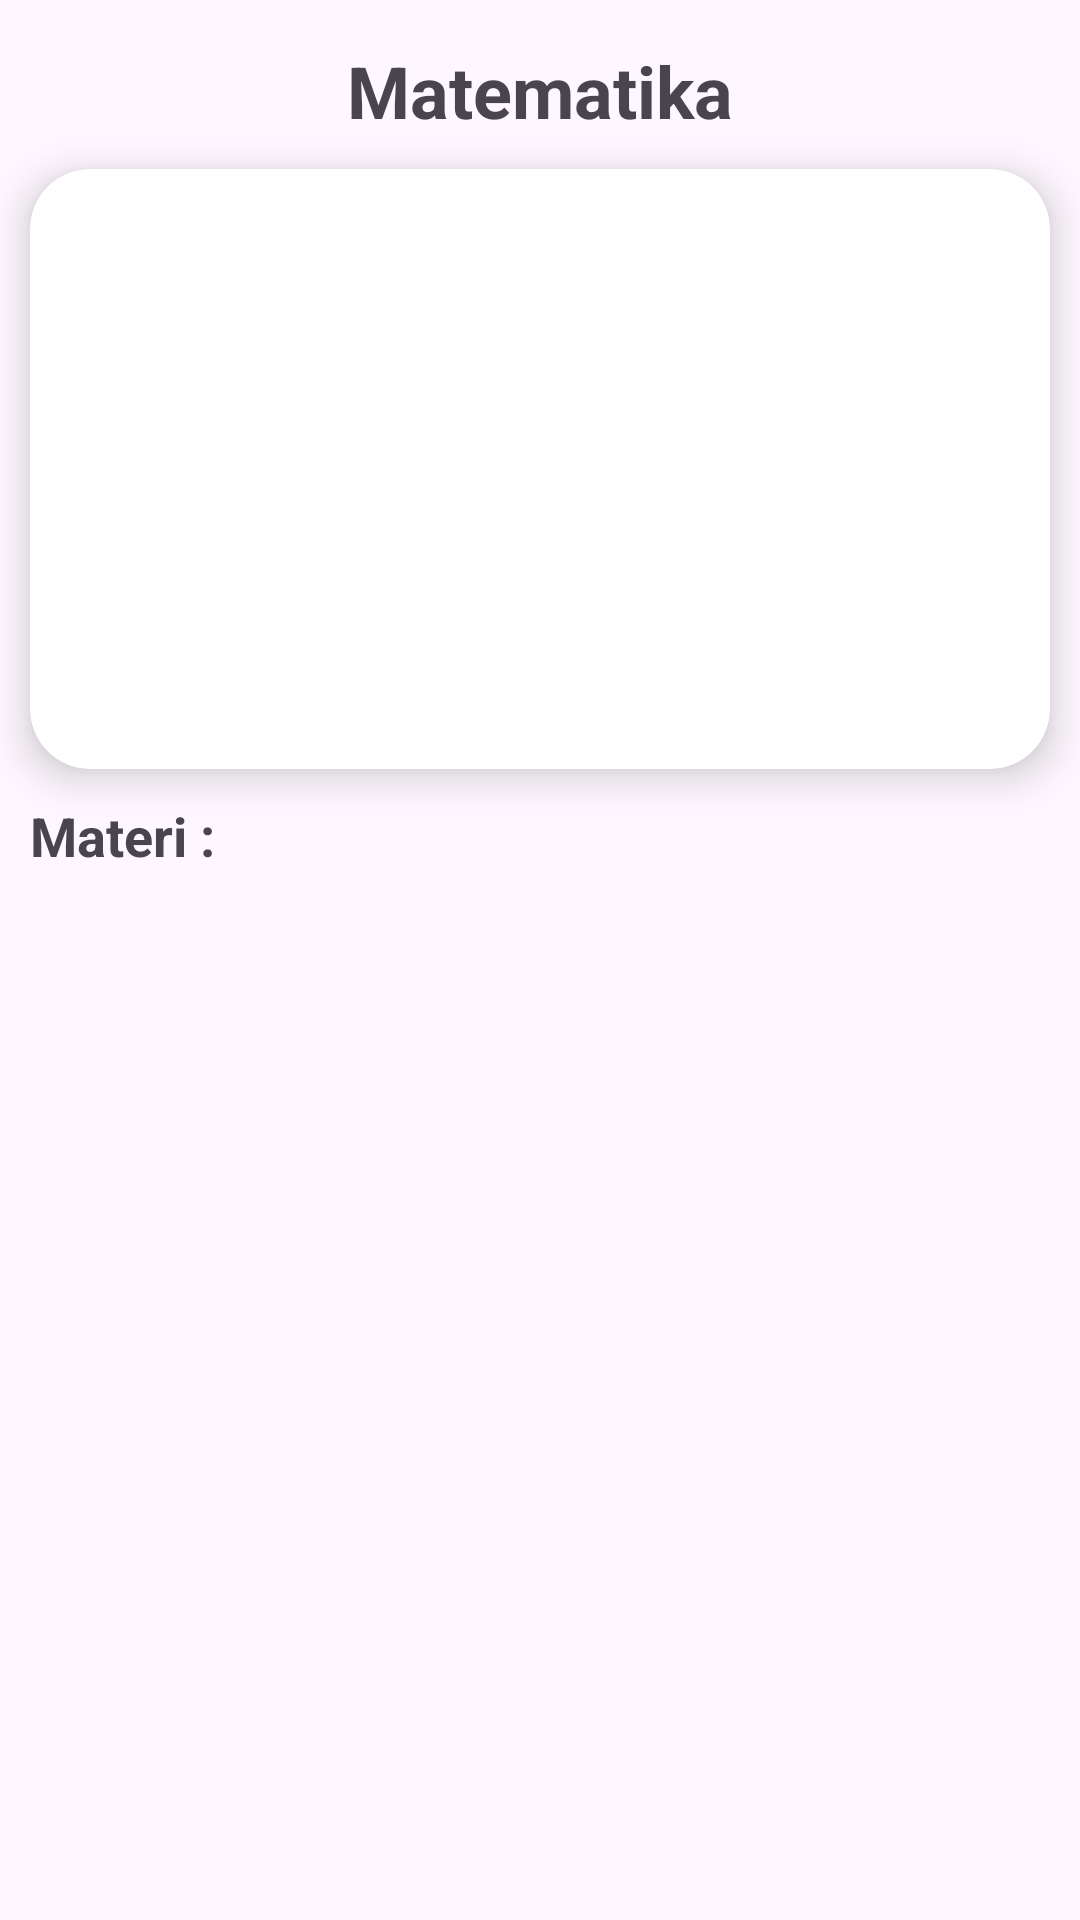

Here is an Android app screen rendered from its layout file. Give the layout XML and the strings, colors and styles it references.
<!-- AndroidManifest.xml: application theme Theme.Android_QuizAppWithFirebase -->
<!-- res/layout/activity_materi_subject.xml -->
<?xml version="1.0" encoding="utf-8"?>
<LinearLayout
    xmlns:android="http://schemas.android.com/apk/res/android"
    xmlns:app="http://schemas.android.com/apk/res-auto"
    xmlns:tools="http://schemas.android.com/tools"
    android:layout_width="match_parent"
    android:layout_height="match_parent"
    android:orientation="vertical"
    tools:context=".activities.MateriSubjectActivity">

    <TextView
        android:layout_width="wrap_content"
        android:layout_height="wrap_content"
        android:id="@+id/subjectName"
        android:layout_marginTop="14dp"
        android:text="@string/maths"
        android:textSize="24sp"
        android:textColor="@color/lavender"
        android:textStyle="bold"
        android:layout_gravity="center"/>

    <androidx.cardview.widget.CardView
        android:layout_width="match_parent"
        android:layout_height="200dp"
        android:id="@+id/cardImage"
        android:layout_margin="10dp"
        android:layout_gravity="center"
        app:cardCornerRadius="20dp"
        app:cardElevation="8dp">

        <ImageView
            android:layout_marginStart="10dp"
            android:layout_marginEnd="10dp"
            android:id="@+id/ImageSlide"
            android:layout_width="match_parent"
            android:layout_height="180dp"
            android:padding="10dp"
            android:contentDescription="@string/todo" />

    </androidx.cardview.widget.CardView>

    <TextView
        android:layout_width="wrap_content"
        android:layout_height="wrap_content"
        android:text="Materi :"
        android:textColor="@color/lavender"
        android:textStyle="bold"
        android:layout_marginStart="10dp"
        android:textSize="18sp"
        tools:ignore="HardcodedText" />
    <RelativeLayout
        android:layout_width="match_parent"
        android:layout_height="match_parent"
        android:padding="10dp"
        android:layout_marginTop="0dp">
        <ProgressBar
            android:layout_width="20dp"
            android:layout_height="20dp"
            android:layout_centerInParent="true"
            android:visibility="gone"
            android:id="@+id/progress_bar"/>

        <androidx.recyclerview.widget.RecyclerView
            android:layout_width="match_parent"
            android:layout_height="wrap_content"
            android:id="@+id/recycler_view"/>
    </RelativeLayout>
</LinearLayout>
<!-- resources referenced by this layout -->
<resources>
  <string name="maths">Matematika</string>
  <string name="todo">TODO</string>
  <style name="Theme.Android_QuizAppWithFirebase" parent="Base.Theme.Android_QuizAppWithFirebase" />
  <style name="Base.Theme.Android_QuizAppWithFirebase" parent="Theme.Material3.Light.NoActionBar">
      
  
    </style>
</resources>
